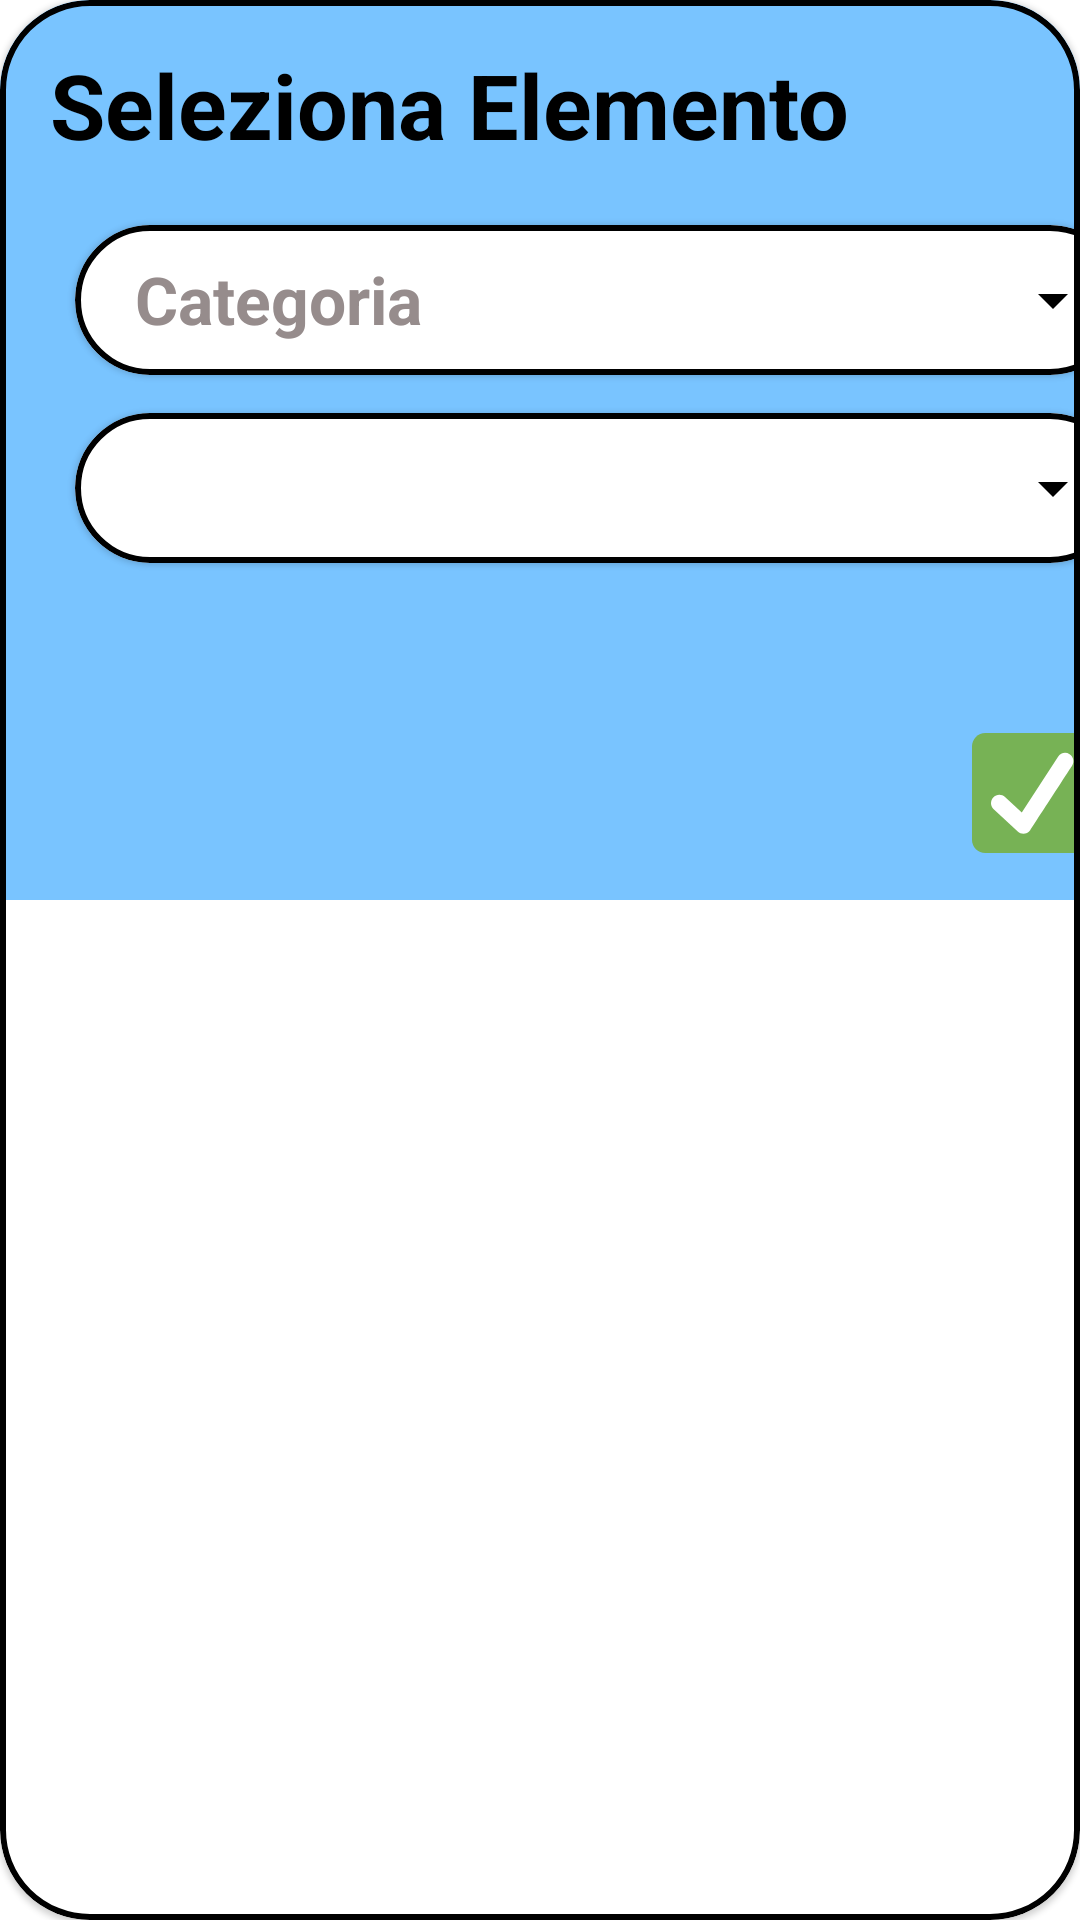

Layout XML and referenced resources for this Android screen:
<!-- AndroidManifest.xml: application theme Theme.Ratatouille23 -->
<!-- res/layout/dialog_add_elemento_ordine.xml -->
<?xml version="1.0" encoding="utf-8"?>
<com.google.android.material.card.MaterialCardView xmlns:android="http://schemas.android.com/apk/res/android"
    xmlns:app="http://schemas.android.com/apk/res-auto"
    android:layout_width="match_parent"
    android:layout_height="match_parent"
    app:cardCornerRadius="30dp"
    app:strokeColor="#000000"
    app:strokeWidth="2dp">

    <androidx.constraintlayout.widget.ConstraintLayout
        android:layout_width="400dp"
        android:layout_height="300dp"
        android:background="#79C4FF">

        <TextView
            android:layout_width="wrap_content"
            android:layout_height="wrap_content"
            android:text="Seleziona Elemento"
            android:textColor="@color/black"
            android:textSize="30dp"
            android:textStyle="bold"
            app:layout_constraintBottom_toBottomOf="parent"
            app:layout_constraintEnd_toEndOf="parent"
            app:layout_constraintHorizontal_bias="0.125"
            app:layout_constraintStart_toStartOf="parent"
            app:layout_constraintTop_toTopOf="parent"
            app:layout_constraintVertical_bias="0.057" />

        <com.google.android.material.card.MaterialCardView
            android:layout_width="350dp"
            android:layout_height="50dp"
            app:layout_constraintBottom_toBottomOf="parent"
            app:layout_constraintEnd_toEndOf="parent"
            app:layout_constraintStart_toStartOf="parent"
            app:layout_constraintTop_toTopOf="parent"
            app:cardCornerRadius="30dp"
            app:strokeColor="#000000"
            app:strokeWidth="2dp"
            app:layout_constraintVertical_bias="0.30"
            android:background="@color/white"
            android:backgroundTint="@color/white">

            <TextView
                android:id="@+id/edtTxtNuovaCategoria"
                android:layout_width="wrap_content"
                android:layout_height="wrap_content"
                android:background="@color/white"
                android:hint="Categoria"
                android:inputType="text"
                android:paddingLeft="10dp"
                android:textColor="@color/black"
                android:textColorHint="#968C8C"
                android:textSize="22dp"
                android:textStyle="bold"
                android:layout_marginTop="10dp"
                android:layout_marginLeft="10dp"/>

            <Spinner
                android:id="@+id/categoria_spinnerNewOrdine"
                android:layout_width="36dp"
                android:layout_height="match_parent"
                android:layout_weight="1"
                android:backgroundTint="@color/black"
                android:layout_gravity="end"
                android:popupBackground="#79C4FF"
                />

        </com.google.android.material.card.MaterialCardView>


        <com.google.android.material.card.MaterialCardView
            android:layout_width="350dp"
            android:layout_height="50dp"
            app:layout_constraintBottom_toBottomOf="parent"
            app:layout_constraintEnd_toEndOf="parent"
            app:layout_constraintStart_toStartOf="parent"
            app:layout_constraintTop_toTopOf="parent"
            app:cardCornerRadius="30dp"
            app:strokeColor="#000000"
            app:strokeWidth="2dp"
            app:layout_constraintVertical_bias="0.550"
            android:backgroundTint="@color/white">

            <TextView
                android:id="@+id/txtNuovoElementoOrdine"
                android:layout_width="wrap_content"
                android:layout_height="wrap_content"
                android:textSize="22dp"
                android:textColor="@color/black"
                android:textStyle="bold"
                android:layout_marginTop="10dp"
                android:layout_marginLeft="10dp"
                android:paddingLeft="10dp"/>

            <Spinner
                android:id="@+id/elemento_spinnerNewOrdine"
                android:layout_width="36dp"
                android:layout_height="match_parent"
                android:layout_weight="1"
                android:backgroundTint="@color/black"
                android:layout_gravity="end"
                android:popupBackground="#79C4FF" />


        </com.google.android.material.card.MaterialCardView>


        <androidx.appcompat.widget.AppCompatButton
            android:id="@+id/btnNewElementOrder"
            android:layout_width="40dp"
            android:layout_height="40dp"
            android:background="@drawable/confirmvector"
            app:layout_constraintBottom_toBottomOf="parent"
            app:layout_constraintEnd_toEndOf="parent"
            app:layout_constraintHorizontal_bias="0.9"
            app:layout_constraintStart_toStartOf="parent"
            app:layout_constraintTop_toTopOf="parent"
            app:layout_constraintVertical_bias="0.94" />




    </androidx.constraintlayout.widget.ConstraintLayout>

</com.google.android.material.card.MaterialCardView>
<!-- resources referenced by this layout -->
<resources>
  <color name="black">#FF000000</color>
  <color name="white">#FFFFFFFF</color>
  <!-- drawable confirmvector (drawable) -->
  <vector android:height="60dp" android:viewportHeight="80"
      android:viewportWidth="80" android:width="60dp" xmlns:android="http://schemas.android.com/apk/res/android">
      <path android:fillColor="#77B255" android:pathData="M80,71.111C80,76.02 76.02,80 71.111,80H8.889C3.98,80 0,76.02 0,71.111V8.889C0,3.98 3.98,0 8.889,0H71.111C76.02,0 80,3.98 80,8.889V71.111Z"/>
      <path android:fillColor="#ffffff" android:pathData="M65.067,14.138C62.498,12.469 59.058,13.2 57.382,15.773L33.191,53.06L22.015,42.726C19.762,40.642 16.247,40.782 14.164,43.033C12.082,45.286 12.22,48.802 14.473,50.884L30.493,65.698C31.56,66.686 32.916,67.175 34.262,67.175C35.758,67.175 37.671,66.549 38.927,64.644C39.664,63.52 66.704,21.822 66.704,21.822C68.373,19.246 67.64,15.806 65.067,14.138Z"/>
  </vector>
  <style name="Theme.Ratatouille23" parent="Theme.MaterialComponents.DayNight.DarkActionBar">
          
          <item name="colorPrimary">@color/purple_500</item>
          <item name="colorPrimaryVariant">@color/purple_700</item>
          <item name="colorOnPrimary">@color/white</item>
          
          <item name="colorSecondary">@color/teal_200</item>
          <item name="colorSecondaryVariant">@color/teal_700</item>
          <item name="colorOnSecondary">@color/black</item>
          
          <item name="android:statusBarColor">?attr/colorPrimaryVariant</item>
          
      </style>
  <color name="purple_500">#FF6200EE</color>
  <color name="purple_700">#FF3700B3</color>
  <color name="teal_200">#FF03DAC5</color>
  <color name="teal_700">#FF018786</color>
</resources>
